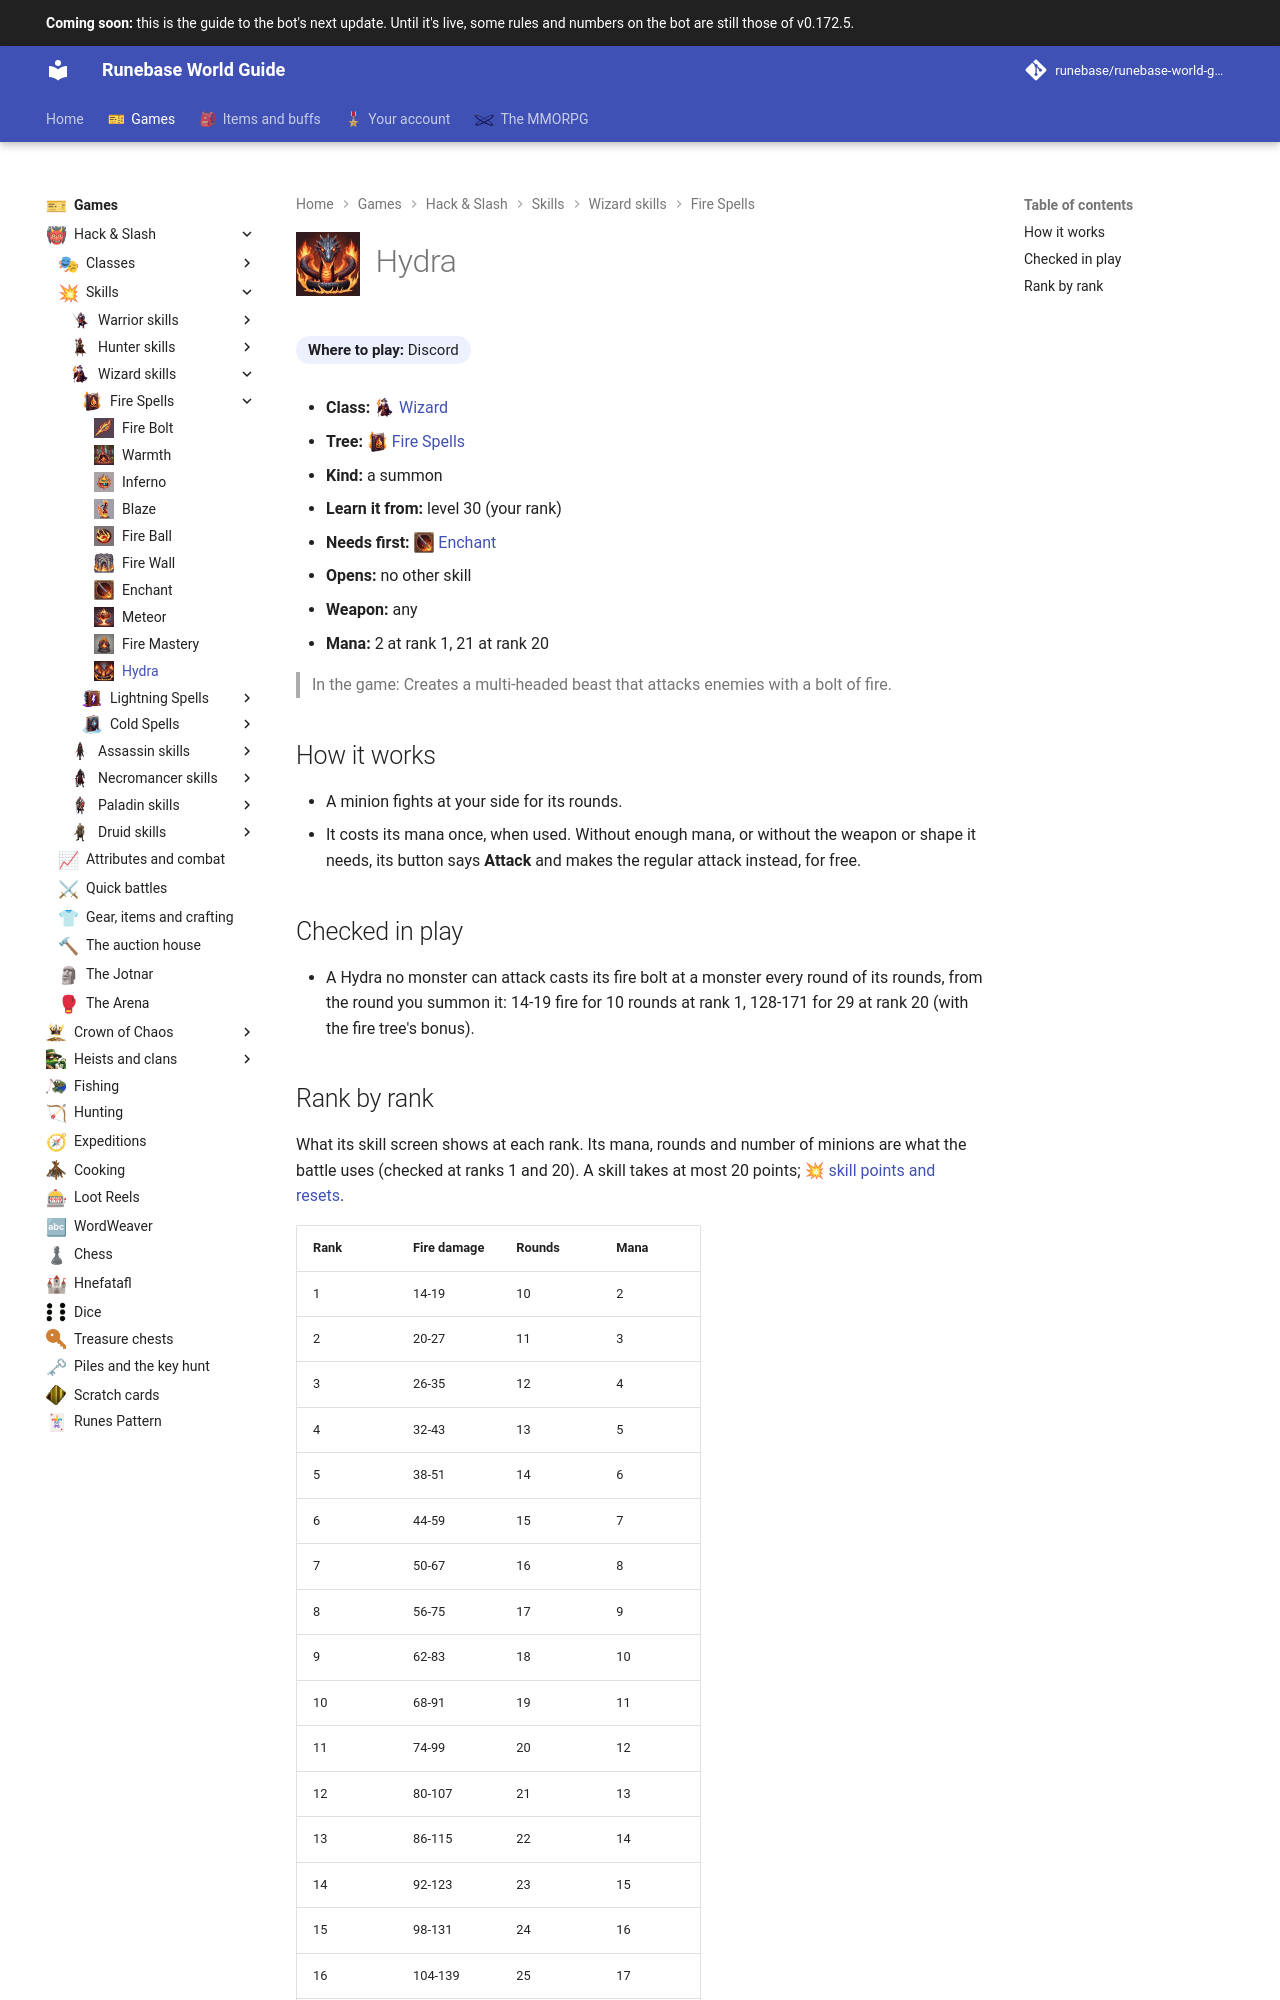

repository: Runebase/runebase-world-guide · page: next/games/hack-and-slash/skills/wizard/fire-spells/hydra/index.html · generator: mkdocs

---
title: "Hydra"
icon: guide/nav
nav_icon: "assets/icons/skill/wizard/hydra.webp"
---

# ![Hydra](../../../../../assets/icons/skill/wizard/hydra.webp){ .gi .gi-title width="64" height="64" loading="lazy" } Hydra

**Where to play:** Discord
{ .where-to-play }

- **Class:** <span class="gi-m">![](../../../../../assets/icons/class/wizard.webp){ .gi .gi-mention width="20" height="20" loading="lazy" }&nbsp;[Wizard](../../../classes/wizard.md)</span>
- **Tree:** <span class="gi-m">![](../../../../../assets/icons/skill-tree/fire-spells.webp){ .gi .gi-mention width="20" height="20" loading="lazy" }&nbsp;[Fire Spells](index.md)</span>
- **Kind:** a summon
- **Learn it from:** level 30 (your rank)
- **Needs first:** <span class="gi-m">![](../../../../../assets/icons/skill/wizard/enchant.webp){ .gi .gi-mention width="20" height="20" loading="lazy" }&nbsp;[Enchant](enchant.md)</span>
- **Opens:** no other skill
- **Weapon:** any
- **Mana:** 2 at rank 1, 21 at rank 20

> In the game: Creates a multi-headed beast that attacks enemies with a bolt of fire.

## How it works

- A minion fights at your side for its rounds.
- It costs its mana once, when used. Without enough mana, or without the weapon or shape it needs, its button says **Attack** and makes the regular attack instead, for free.

## Checked in play

- A Hydra no monster can attack casts its fire bolt at a monster every round of its rounds, from the round you summon it: 14-19 fire for 10 rounds at rank 1, 128-171 for 29 at rank 20 (with the fire tree's bonus).
